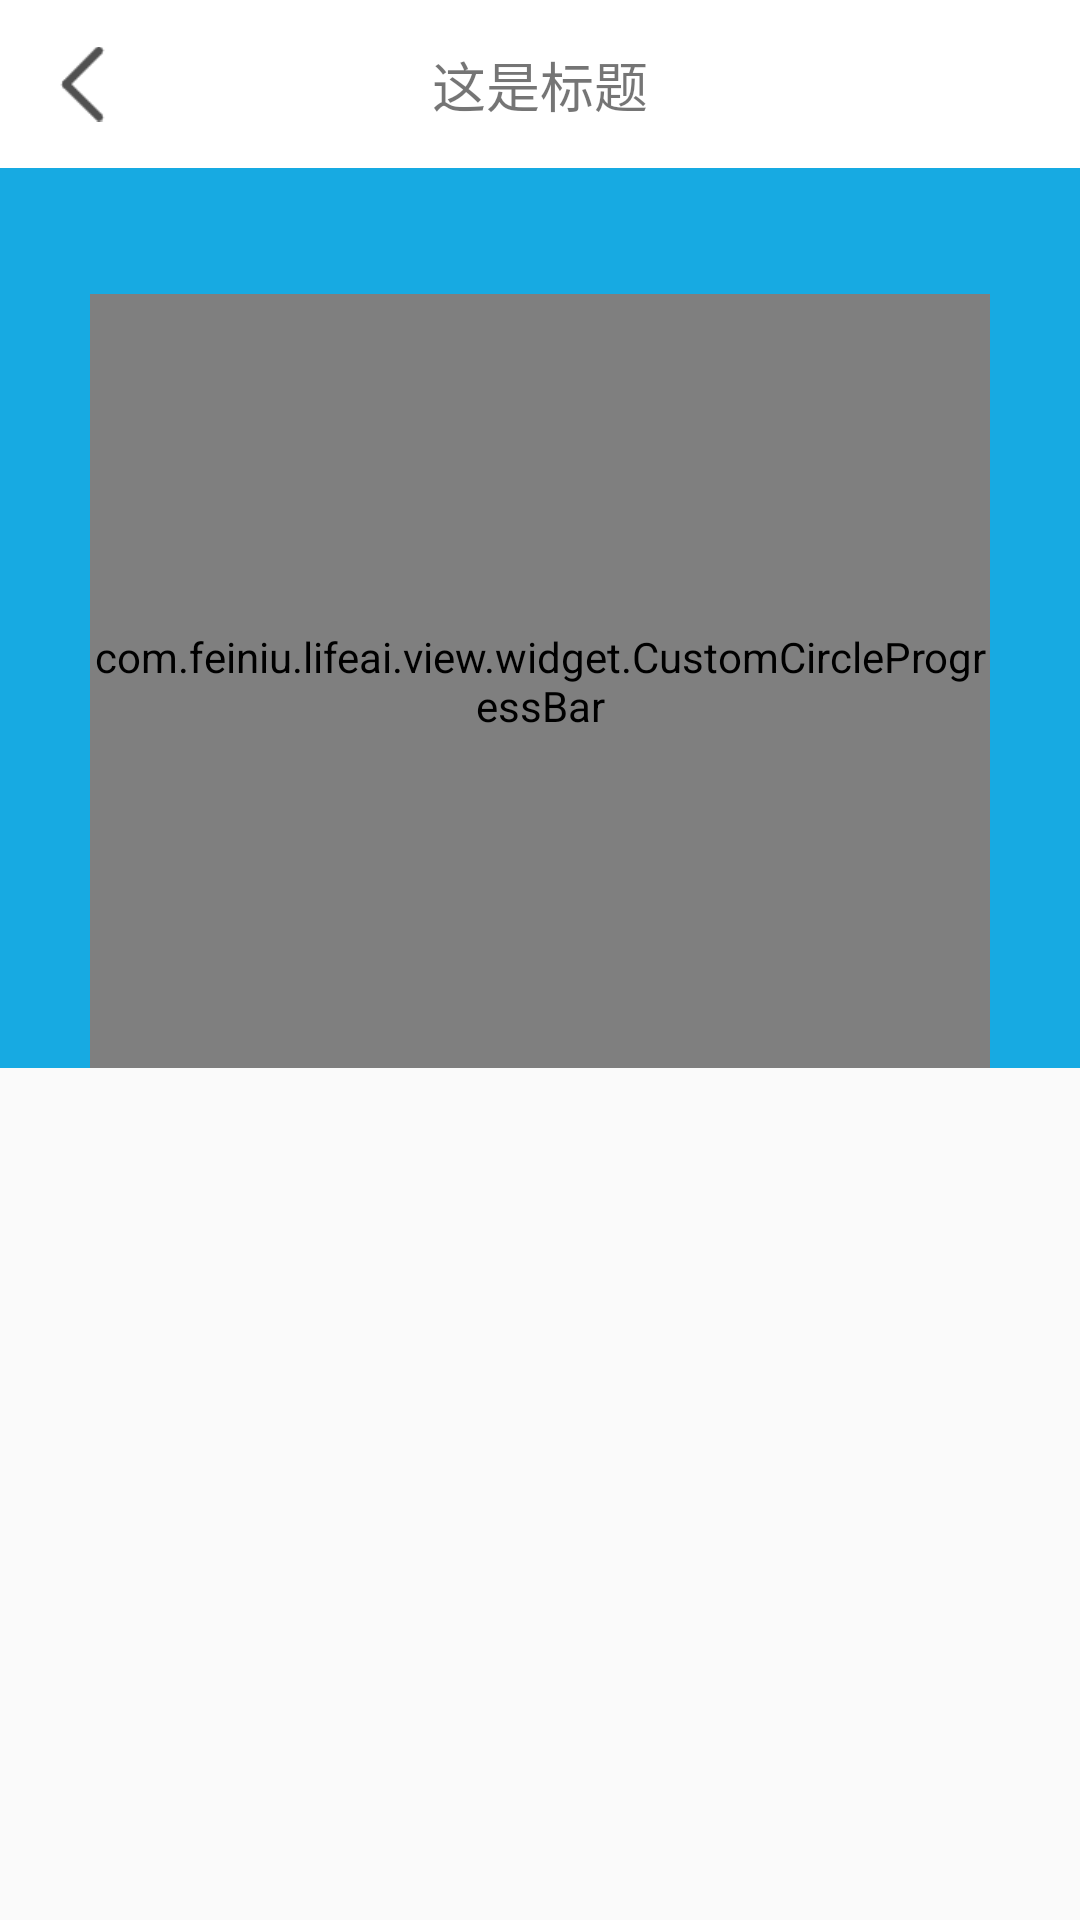

Layout XML and referenced resources for this Android screen:
<!-- AndroidManifest.xml: application theme AppTheme -->
<!-- res/layout/activity_manual_spo2_layout.xml -->
<?xml version="1.0" encoding="utf-8"?>
<androidx.constraintlayout.widget.ConstraintLayout xmlns:app="http://schemas.android.com/apk/res-auto"
    xmlns:android="http://schemas.android.com/apk/res/android" android:layout_width="match_parent"
    android:layout_height="match_parent">


    <include
        app:layout_constraintTop_toTopOf="parent"
        layout="@layout/comment_title_layout"/>


    <LinearLayout
        android:id="@+id/manualSpo2Lin"
        app:layout_constraintTop_toBottomOf="@+id/commTitleLayout"
        android:layout_width="match_parent"
        android:layout_height="0dp"
        android:layout_gravity="center"
        app:layout_constraintDimensionRatio="1.2:1"
        android:background="#17AAE2"
        android:gravity="center"
        android:orientation="vertical">

        <TextView
            android:id="@+id/showSpo2ResultTv"
            android:layout_width="match_parent"
            android:layout_height="wrap_content"
            android:layout_gravity="center"
            android:layout_marginTop="15dp"
            android:gravity="center"
            android:text=""
            android:textColor="@color/white"
            android:textSize="20sp" />


        <FrameLayout
            android:layout_width="wrap_content"
            android:layout_height="wrap_content"
            android:layout_gravity="center">

            <ImageView
                android:id="@+id/spo2ShowGifImg"
                android:layout_width="160dp"
                android:layout_height="160dp"
                android:layout_gravity="center" />


            <com.feiniu.lifeai.view.widget.CustomCircleProgressBar
                android:id="@+id/meaureSpo2ProgressView"
                android:layout_width="300dp"
                android:layout_height="300dp"
                android:layout_gravity="center"
                android:layout_margin="5dp"
                app:direction="top"
                app:max_progress="100"
                app:outside_color="@color/colorPrimary"
                app:outside_radius="90dp"
                app:progress="0"
                app:progress_text_color="#007BB2"
                app:progress_text_size="@dimen/sp_30"
                app:progress_width="8dp" />



        </FrameLayout>


    </LinearLayout>

    <FrameLayout
        app:layout_constraintTop_toBottomOf="@+id/manualSpo2Lin"
        android:layout_width="match_parent"
        android:layout_height="0dp"
        app:layout_constraintBottom_toBottomOf="parent"
        android:layout_gravity="center"
        android:gravity="center"
        android:orientation="vertical">



        <ImageView
            android:id="@+id/meaureStartImg"
            android:layout_width="60dp"
            android:layout_height="60dp"
            android:layout_gravity="center"
            android:background="@drawable/detect_sp_start" />


    </FrameLayout>


</androidx.constraintlayout.widget.ConstraintLayout>
<!-- res/layout/comment_title_layout.xml (included above) -->
<?xml version="1.0" encoding="utf-8"?>
<androidx.appcompat.widget.Toolbar xmlns:android="http://schemas.android.com/apk/res/android"
    xmlns:app="http://schemas.android.com/apk/res-auto"
    android:id="@+id/commTitleLayout"
    style="@style/ClubToolbar"
    android:layout_width="match_parent"
    android:layout_height="?actionBarSize"
    android:background="@color/appThemeColor">


    <androidx.constraintlayout.widget.ConstraintLayout
        android:layout_width="match_parent"
        android:layout_height="match_parent">

        <ImageView
            android:id="@+id/commentBackImg"
            android:layout_width="@dimen/size_40"
            android:layout_height="@dimen/size_40"
            android:paddingLeft="15dp"
            app:layout_constraintLeft_toLeftOf="parent"
            app:layout_constraintTop_toTopOf="parent"
            app:layout_constraintBottom_toBottomOf="parent"
            android:layout_centerVertical="true"
            android:src="@mipmap/icon_comm_black_back"
            android:visibility="visible" />


        <TextView
            app:layout_constraintLeft_toLeftOf="parent"
            app:layout_constraintRight_toRightOf="parent"
            app:layout_constraintTop_toTopOf="parent"
            app:layout_constraintBottom_toBottomOf="parent"
            android:id="@+id/commentTitleTv"
            android:layout_width="wrap_content"
            android:layout_height="wrap_content"
            android:layout_centerInParent="true"
            android:layout_centerVertical="true"
            android:text="这是标题"
            android:textSize="18sp" />


        <ImageView
            app:layout_constraintBottom_toBottomOf="parent"
            app:layout_constraintTop_toTopOf="parent"
            app:layout_constraintRight_toRightOf="parent"
            android:id="@+id/commentRightImg"
            android:layout_width="27dp"
            android:layout_height="27dp"
            android:layout_marginRight="@dimen/size_15"
            android:src="@mipmap/record_share"
            android:visibility="invisible"/>


        <TextView
            android:visibility="gone"
            app:layout_constraintBottom_toBottomOf="parent"
            app:layout_constraintTop_toTopOf="parent"
            app:layout_constraintRight_toRightOf="parent"
            android:id="@+id/commTitleRightTv"
            android:gravity="center"
            android:layout_width="wrap_content"
            android:layout_height="match_parent"
            android:textSize="17sp"
            android:layout_centerVertical="true"
            android:layout_marginRight="15dp"
            android:text="保存"/>

    </androidx.constraintlayout.widget.ConstraintLayout>


</androidx.appcompat.widget.Toolbar>
<!-- resources referenced by this layout -->
<resources>
  <color name="appThemeColor">#FFFFFF</color>
  <color name="colorPrimary">#696969</color>
  <color name="white">#FFFFFF</color>
  <dimen name="size_15">15dp</dimen>
  <dimen name="size_40">40dp</dimen>
  <dimen name="sp_30">30sp</dimen>
  <!-- mipmap icon_comm_black_back: png bitmap (mipmap-hdpi, 1011 bytes) -->
  <style name="ClubToolbar" parent="Widget.AppCompat.Toolbar">
          <item name="contentInsetStart">0dp</item>
          <item name="contentInsetEnd">0dp</item>
      </style>
  <style name="AppTheme" parent="Theme.AppCompat.DayNight.NoActionBar">
          
          <item name="colorPrimary">@color/colorPrimary</item>
          <item name="colorPrimaryDark">@color/colorPrimaryDark</item>
          <item name="colorAccent">@color/colorAccent</item>
  
          <item name="windowNoTitle">true</item>
          <item name="windowActionBar">false</item>
  
          
          <item name="android:textAllCaps">false</item>
  
  
  
      </style>
  <color name="colorPrimaryDark">#00574B</color>
  <color name="colorAccent">#D81B60</color>
</resources>
